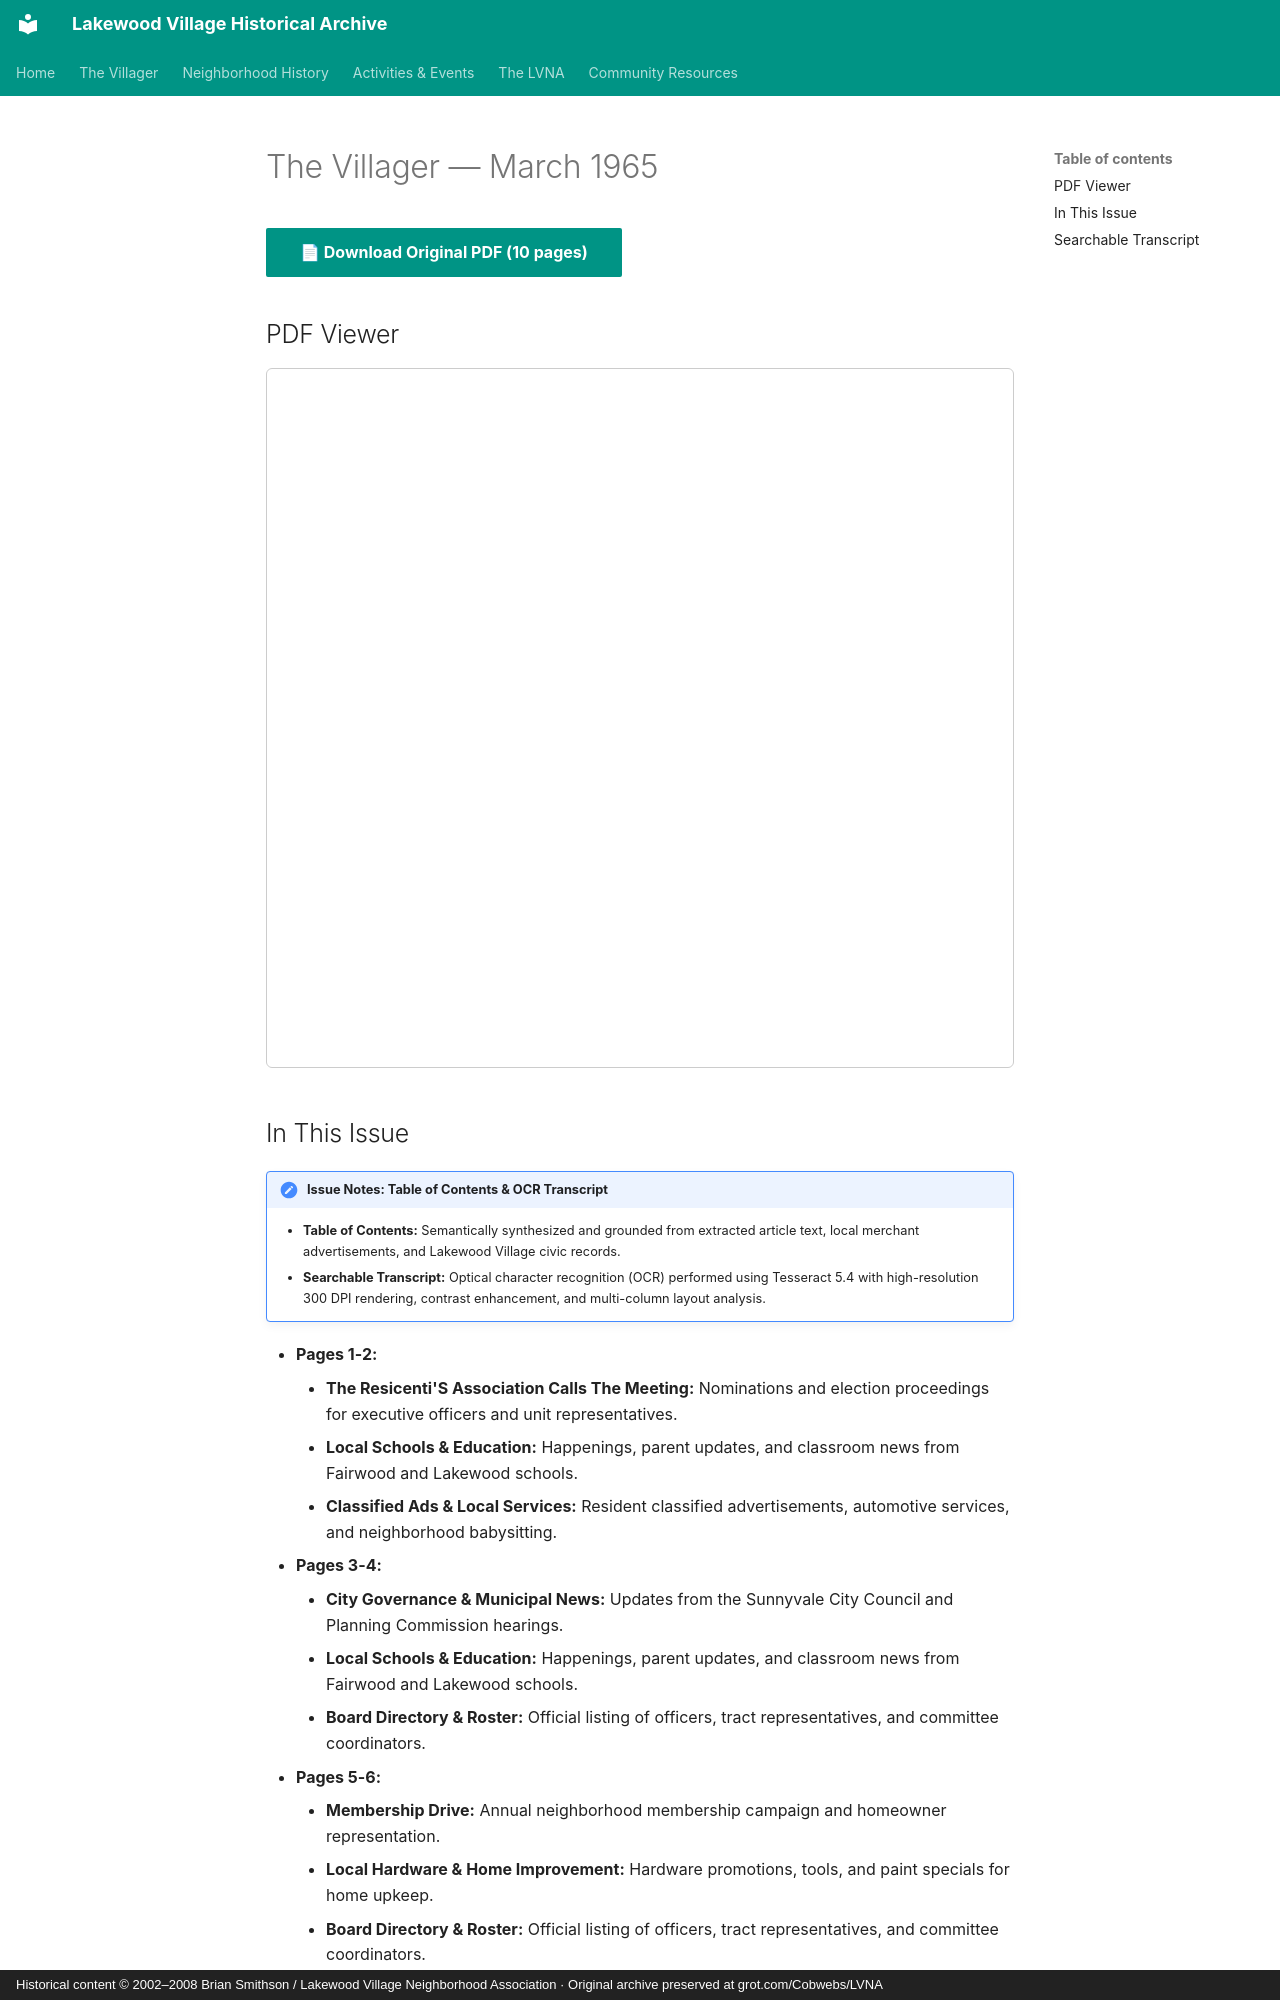

repository: patpat9/lvna_archive · page: Villager/Issues/1965-03/index.html · generator: mkdocs · copyright: Historical content © 2002–2008 Brian Smithson / Lakewood Village Neighborhood Association · Original archive preserved at grot.com/Cobwebs/LVNA

# The Villager — March 1965

[📄 **Download Original PDF** (10 pages)](../Villager_Back_Issues/More_LVRA_Villager/1965-03.pdf){ .md-button .md-button--primary }

## PDF Viewer

<iframe src="../../../Villager/Villager_Back_Issues/More_LVRA_Villager/1965-03.pdf" width="100%" height="700px" style="border: 1px solid #ccc; border-radius: 6px;">
  <p>Your browser does not support inline PDFs. <a href="../../../Villager/Villager_Back_Issues/More_LVRA_Villager/1965-03.pdf">Click here to download.</a></p>
</iframe>

## In This Issue

!!! note "Issue Notes: Table of Contents & OCR Transcript"
    - **Table of Contents:** Semantically synthesized and grounded from extracted article text, local merchant advertisements, and Lakewood Village civic records.
    - **Searchable Transcript:** Optical character recognition (OCR) performed using Tesseract 5.4 with high-resolution 300 DPI rendering, contrast enhancement, and multi-column layout analysis.

- **Pages 1-2:**
    - **The Resicenti'S Association Calls The Meeting:** Nominations and election proceedings for executive officers and unit representatives.
    - **Local Schools & Education:** Happenings, parent updates, and classroom news from Fairwood and Lakewood schools.
    - **Classified Ads & Local Services:** Resident classified advertisements, automotive services, and neighborhood babysitting.
- **Pages 3-4:**
    - **City Governance & Municipal News:** Updates from the Sunnyvale City Council and Planning Commission hearings.
    - **Local Schools & Education:** Happenings, parent updates, and classroom news from Fairwood and Lakewood schools.
    - **Board Directory & Roster:** Official listing of officers, tract representatives, and committee coordinators.
- **Pages 5-6:**
    - **Membership Drive:** Annual neighborhood membership campaign and homeowner representation.
    - **Local Hardware & Home Improvement:** Hardware promotions, tools, and paint specials for home upkeep.
    - **Board Directory & Roster:** Official listing of officers, tract representatives, and committee coordinators.
- **Pages 7-8:**
    - **Scouting & Youth Leadership:** Boy Scout Troop 425 and Cub Pack achievements, courts of honor, and outings.
    - **Youth Activities & Teen Club:** Recreational outings, dances, and mentorship programs for neighborhood youth.
    - **Community Drives & Cleanups:** Neighborhood cleanup initiatives, dumpster days, and fundraising rummage sales.
- **Pages 9-10:**
    - **Association Elections:** Nominations and election proceedings for executive officers and unit representatives.
    - **Board Directory & Roster:** Official listing of officers, tract representatives, and committee coordinators.
    - **Rtainly Miss Not Having Lynn In The Village,:** Santa and his elves visiting Lakewood Village streets aboard a motorized float.
